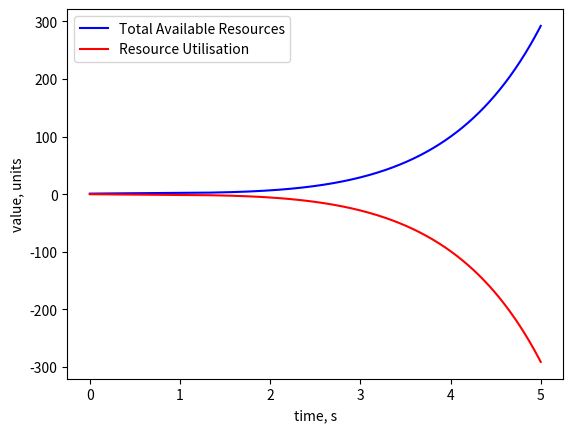

This figure's Python source:
import numpy as np
import matplotlib.pyplot as plt


def runge_kutta(A, D, t0, tn, dt, U0, R0):

    steps = int((tn - t0) / dt)

    t = np.linspace(t0, tn, steps + 1)

    U = np.zeros(steps + 1)
    R = np.zeros(steps + 1)

    U[0] = U0
    R[0] = R0

    for i in range(steps):
        k1u = dt * (A(t[i]) - D(t[i]))
        k1r = dt * (D(t[i]) - A(t[i]))

        k3u = k2u = dt * (A(t[i] + dt / 2) - D(t[i] + dt / 2))
        k3r = k2r = dt * (D(t[i] + dt / 2) - A(t[i] + dt / 2))

        # k3r = dt * (-A(t[i] + dt / 2) + D(t[i] + dt / 2) - U[i] - k2u / 2)

        k4u = dt * (A(t[i] + dt) - D(t[i] + dt))
        k4r = dt * (D(t[i] + dt) - A(t[i] + dt))

        U[i + 1] = U[i] + (k1u + 2 * k2u + 2 * k3u + k4u) / 6
        R[i + 1] = R[i] + (k1r + 2 * k2r + 2 * k3r + k4r) / 6

    return t, U, R


def arrival_rate(t):
    return 5 * np.sin(t)


def departure_rate(t):
    return 2 * np.exp(t)


in_t = 0
step = 0.001
fin_t = 5
in_U = 0
in_R = 1

t, U, R = runge_kutta(arrival_rate, departure_rate, in_t, fin_t, step, in_U, in_R)

plt.plot(t, R, color='b', label='Total Available Resources')
plt.plot(t, U, color='r', label='Resource Utilisation')
plt.xlabel('time, s')
plt.ylabel('value, units')
plt.legend()
plt.show()
